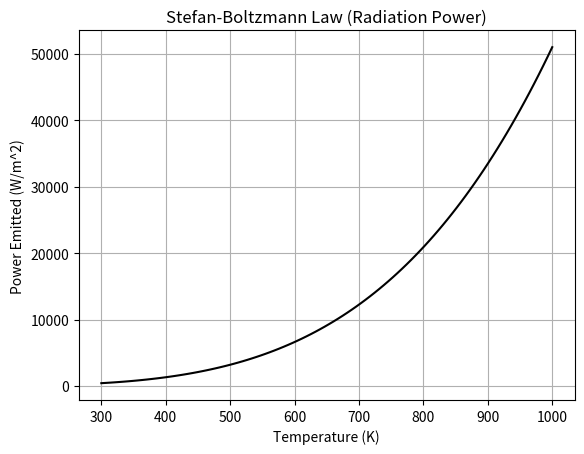

This figure's Python source:
%matplotlib inline
import numpy as np
import matplotlib.pyplot as plt

T = np.linspace(300, 1000, 100)
sigma = 5.67e-8
epsilon = 0.9

P = epsilon * sigma * T**4

plt.plot(T, P, 'k')
plt.title('Stefan-Boltzmann Law (Radiation Power)')
plt.xlabel('Temperature (K)')
plt.ylabel('Power Emitted (W/m^2)')
plt.grid(True)
plt.savefig('stefan_boltzmann.png')
